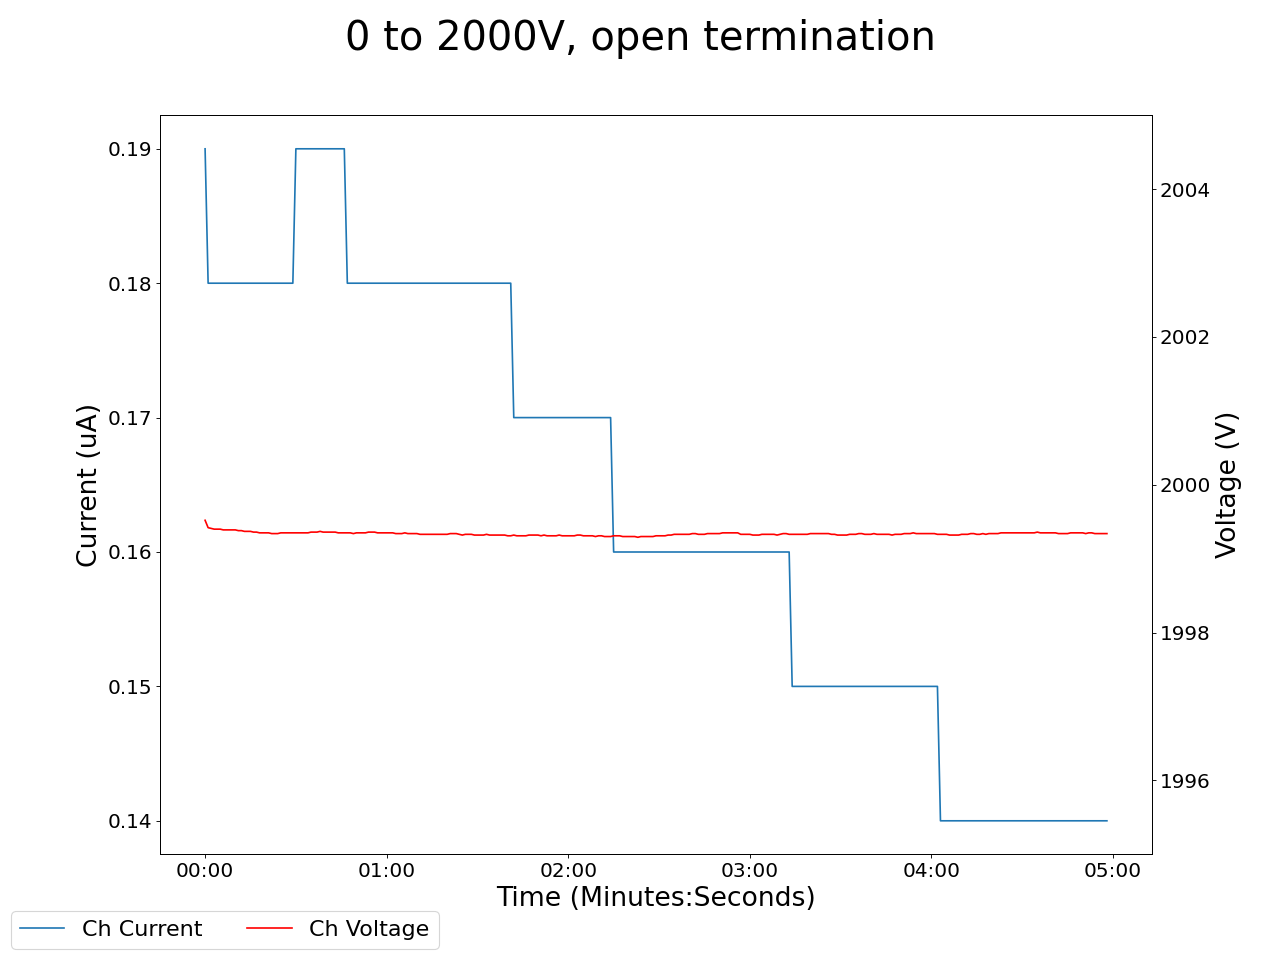

The table this chart was drawn from, first rows:
2025-01-31 13:02:02.615174, 0.4300000071525574, 0.0, 0.05999999865889549, 0.0, 1999.52001953125, 0.1899999976158142, 0.14000000059604645, 0.0, 0.07999999821186066, 0.0, 0.0, 0.0, 0.1599999964237213, 0.0, 0.9599999785423279, 0.0, 0.0, 0.0, 0.009999999776482582, 0.0, 0.44999998807907104, 0.0, 0.5299999713897705
2025-01-31 13:02:03.615139, 0.43, 0.0, 0.06, 0.0, 2000, 0.19, 0.14, 0.0, 0.08, 0.0, 0.0, 0.0, 0.16, 0.0, 0.96, 0.0, 0.0, 0.0, 0.01, 0.0, 0.45, 0.0, 0.53
2025-01-31 13:02:04.615139, 0.43, 0.0, 0.06, 0.0, 1999, 0.18, 0.14, 0.0, 0.08, 0.0, 0.0, 0.0, 0.16, 0.0, 0.96, 0.0, 0.0, 0.0, 0.01, 0.0, 0.45, 0.0, 0.53
2025-01-31 13:02:05.615139, 0.43, 0.0, 0.06, 0.0, 1999, 0.18, 0.14, 0.0, 0.08, 0.0, 0.0, 0.0, 0.16, 0.0, 0.96, 0.0, 0.0, 0.0, 0.01, 0.0, 0.45, 0.0, 0.53
2025-01-31 13:02:06.615139, 0.43, 0.0, 0.06, 0.0, 1999, 0.18, 0.14, 0.0, 0.08, 0.0, 0.0, 0.0, 0.16, 0.0, 0.96, 0.0, 0.0, 0.0, 0.01, 0.0, 0.45, 0.0, 0.53
2025-01-31 13:02:07.615139, 0.43, 0.0, 0.06, 0.0, 1999, 0.18, 0.14, 0.0, 0.08, 0.0, 0.0, 0.0, 0.16, 0.0, 0.96, 0.0, 0.0, 0.0, 0.01, 0.0, 0.45, 0.0, 0.53
2025-01-31 13:02:08.615139, 0.43, 0.0, 0.06, 0.0, 1999, 0.18, 0.14, 0.0, 0.08, 0.0, 0.0, 0.0, 0.16, 0.0, 0.96, 0.0, 0.0, 0.0, 0.01, 0.0, 0.45, 0.0, 0.53
2025-01-31 13:02:09.615139, 0.43, 0.0, 0.06, 0.0, 1999, 0.18, 0.14, 0.0, 0.08, 0.0, 0.0, 0.0, 0.16, 0.0, 0.96, 0.0, 0.0, 0.0, 0.01, 0.0, 0.45, 0.0, 0.53
2025-01-31 13:02:10.615139, 0.43, 0.0, 0.06, 0.0, 1999, 0.18, 0.14, 0.0, 0.08, 0.0, 0.0, 0.0, 0.16, 0.0, 0.96, 0.0, 0.0, 0.0, 0.01, 0.0, 0.45, 0.0, 0.53
2025-01-31 13:02:11.615140, 0.43, 0.0, 0.06, 0.0, 1999, 0.18, 0.14, 0.0, 0.08, 0.0, 0.0, 0.0, 0.16, 0.0, 0.96, 0.0, 0.0, 0.0, 0.01, 0.0, 0.45, 0.0, 0.53
2025-01-31 13:02:12.615139, 0.43, 0.0, 0.06, 0.0, 1999, 0.18, 0.14, 0.0, 0.08, 0.0, 0.0, 0.0, 0.16, 0.0, 0.96, 0.0, 0.0, 0.0, 0.01, 0.0, 0.45, 0.0, 0.53
2025-01-31 13:02:13.615139, 0.43, 0.0, 0.06, 0.0, 1999, 0.18, 0.14, 0.0, 0.08, 0.0, 0.0, 0.0, 0.16, 0.0, 0.96, 0.0, 0.0, 0.0, 0.01, 0.0, 0.45, 0.0, 0.53
2025-01-31 13:02:14.615139, 0.43, 0.0, 0.06, 0.0, 1999, 0.18, 0.14, 0.0, 0.08, 0.0, 0.0, 0.0, 0.16, 0.0, 0.96, 0.0, 0.0, 0.0, 0.01, 0.0, 0.45, 0.0, 0.53
2025-01-31 13:02:15.615139, 0.43, 0.0, 0.06, 0.0, 1999, 0.18, 0.14, 0.0, 0.08, 0.0, 0.0, 0.0, 0.16, 0.0, 0.96, 0.0, 0.0, 0.0, 0.01, 0.0, 0.45, 0.0, 0.53
2025-01-31 13:02:16.615140, 0.43, 0.0, 0.06, 0.0, 1999, 0.18, 0.14, 0.0, 0.08, 0.0, 0.0, 0.0, 0.16, 0.0, 0.96, 0.0, 0.0, 0.0, 0.01, 0.0, 0.45, 0.0, 0.53
2025-01-31 13:02:17.615139, 0.43, 0.0, 0.06, 0.0, 1999, 0.18, 0.14, 0.0, 0.08, 0.0, 0.0, 0.0, 0.16, 0.0, 0.96, 0.0, 0.0, 0.0, 0.01, 0.0, 0.45, 0.0, 0.53
2025-01-31 13:02:18.615140, 0.43, 0.0, 0.06, 0.0, 1999, 0.18, 0.14, 0.0, 0.08, 0.0, 0.0, 0.0, 0.16, 0.0, 0.96, 0.0, 0.0, 0.0, 0.01, 0.0, 0.45, 0.0, 0.53
2025-01-31 13:02:19.615139, 0.43, 0.0, 0.06, 0.0, 1999, 0.18, 0.14, 0.0, 0.08, 0.0, 0.0, 0.0, 0.16, 0.0, 0.96, 0.0, 0.0, 0.0, 0.01, 0.0, 0.46, 0.0, 0.53
2025-01-31 13:02:20.615139, 0.43, 0.0, 0.06, 0.0, 1999, 0.18, 0.14, 0.0, 0.08, 0.0, 0.0, 0.0, 0.16, 0.0, 0.96, 0.0, 0.0, 0.0, 0.01, 0.0, 0.46, 0.0, 0.53
2025-01-31 13:02:21.615139, 0.43, 0.0, 0.06, 0.0, 1999, 0.18, 0.14, 0.0, 0.08, 0.0, 0.0, 0.0, 0.16, 0.0, 0.96, 0.0, 0.0, 0.0, 0.01, 0.0, 0.46, 0.0, 0.53
2025-01-31 13:02:22.615139, 0.43, 0.0, 0.06, 0.0, 1999, 0.18, 0.14, 0.0, 0.08, 0.0, 0.0, 0.0, 0.16, 0.0, 0.96, 0.0, 0.0, 0.0, 0.01, 0.0, 0.46, 0.0, 0.53
2025-01-31 13:02:23.615139, 0.43, 0.0, 0.06, 0.0, 1999, 0.18, 0.14, 0.0, 0.08, 0.0, 0.0, 0.0, 0.16, 0.0, 0.96, 0.0, 0.0, 0.0, 0.01, 0.0, 0.46, 0.0, 0.52
2025-01-31 13:02:24.615139, 0.43, 0.0, 0.06, 0.0, 1999, 0.18, 0.14, 0.0, 0.08, 0.0, 0.0, 0.0, 0.16, 0.0, 0.96, 0.0, 0.0, 0.0, 0.01, 0.0, 0.46, 0.0, 0.52
2025-01-31 13:02:25.615139, 0.43, 0.0, 0.06, 0.0, 1999, 0.18, 0.14, 0.0, 0.08, 0.0, 0.0, 0.0, 0.16, 0.0, 0.96, 0.0, 0.0, 0.0, 0.01, 0.0, 0.46, 0.0, 0.52
2025-01-31 13:02:26.615139, 0.43, 0.0, 0.06, 0.0, 1999, 0.18, 0.14, 0.0, 0.08, 0.0, 0.0, 0.0, 0.16, 0.0, 0.96, 0.0, 0.0, 0.0, 0.01, 0.0, 0.46, 0.0, 0.52
2025-01-31 13:02:27.615139, 0.43, 0.0, 0.06, 0.0, 1999, 0.18, 0.14, 0.0, 0.08, 0.0, 0.0, 0.0, 0.16, 0.0, 0.96, 0.0, 0.0, 0.0, 0.01, 0.0, 0.46, 0.0, 0.52
2025-01-31 13:02:28.615139, 0.43, 0.0, 0.06, 0.0, 1999, 0.18, 0.14, 0.0, 0.08, 0.0, 0.0, 0.0, 0.16, 0.0, 0.96, 0.0, 0.0, 0.0, 0.01, 0.0, 0.46, 0.0, 0.52
2025-01-31 13:02:29.615139, 0.43, 0.0, 0.06, 0.0, 1999, 0.18, 0.14, 0.0, 0.08, 0.0, 0.0, 0.0, 0.16, 0.0, 0.96, 0.0, 0.0, 0.0, 0.01, 0.0, 0.46, 0.0, 0.52
2025-01-31 13:02:30.615139, 0.43, 0.0, 0.06, 0.0, 1999, 0.18, 0.14, 0.0, 0.08, 0.0, 0.0, 0.0, 0.16, 0.0, 0.96, 0.0, 0.0, 0.0, 0.01, 0.0, 0.46, 0.0, 0.52
2025-01-31 13:02:31.615139, 0.43, 0.0, 0.06, 0.0, 1999, 0.18, 0.14, 0.0, 0.08, 0.0, 0.0, 0.0, 0.16, 0.0, 0.96, 0.0, 0.0, 0.0, 0.01, 0.0, 0.46, 0.0, 0.52
2025-01-31 13:02:32.615139, 0.43, 0.0, 0.06, 0.0, 1999, 0.18, 0.14, 0.0, 0.08, 0.0, 0.0, 0.0, 0.16, 0.0, 0.96, 0.0, 0.0, 0.0, 0.01, 0.0, 0.46, 0.0, 0.52
2025-01-31 13:02:33.615139, 0.43, 0.0, 0.06, 0.0, 1999, 0.19, 0.14, 0.0, 0.08, 0.0, 0.0, 0.0, 0.16, 0.0, 0.96, 0.0, 0.0, 0.0, 0.01, 0.0, 0.46, 0.0, 0.52
2025-01-31 13:02:34.615139, 0.43, 0.0, 0.06, 0.0, 1999, 0.19, 0.13, 0.0, 0.08, 0.0, 0.0, 0.0, 0.16, 0.0, 0.96, 0.0, 0.0, 0.0, 0.01, 0.0, 0.46, 0.0, 0.52
2025-01-31 13:02:35.615139, 0.43, 0.0, 0.06, 0.0, 1999, 0.19, 0.13, 0.0, 0.08, 0.0, 0.0, 0.0, 0.16, 0.0, 0.96, 0.0, 0.0, 0.0, 0.01, 0.0, 0.46, 0.0, 0.52
2025-01-31 13:02:36.615139, 0.43, 0.0, 0.06, 0.0, 1999, 0.19, 0.13, 0.0, 0.08, 0.0, 0.0, 0.0, 0.16, 0.0, 0.96, 0.0, 0.0, 0.0, 0.01, 0.0, 0.46, 0.0, 0.52
2025-01-31 13:02:37.615139, 0.43, 0.0, 0.06, 0.0, 1999, 0.19, 0.13, 0.0, 0.08, 0.0, 0.0, 0.0, 0.16, 0.0, 0.96, 0.0, 0.0, 0.0, 0.01, 0.0, 0.46, 0.0, 0.52
2025-01-31 13:02:38.615139, 0.42, 0.0, 0.06, 0.0, 1999, 0.19, 0.13, 0.0, 0.08, 0.0, 0.0, 0.0, 0.16, 0.0, 0.96, 0.0, 0.0, 0.0, 0.01, 0.0, 0.46, 0.0, 0.52
2025-01-31 13:02:39.615139, 0.42, 0.0, 0.06, 0.0, 1999, 0.19, 0.13, 0.0, 0.08, 0.0, 0.0, 0.0, 0.16, 0.0, 0.96, 0.0, 0.0, 0.0, 0.01, 0.0, 0.46, 0.0, 0.52
2025-01-31 13:02:40.615139, 0.42, 0.0, 0.06, 0.0, 1999, 0.19, 0.13, 0.0, 0.08, 0.0, 0.0, 0.0, 0.16, 0.0, 0.96, 0.0, 0.0, 0.0, 0.01, 0.0, 0.46, 0.0, 0.52
2025-01-31 13:02:41.615139, 0.42, 0.0, 0.06, 0.0, 1999, 0.19, 0.13, 0.0, 0.08, 0.0, 0.0, 0.0, 0.16, 0.0, 0.96, 0.0, 0.0, 0.0, 0.01, 0.0, 0.46, 0.0, 0.52
2025-01-31 13:02:42.615139, 0.42, 0.0, 0.06, 0.0, 1999, 0.19, 0.13, 0.0, 0.08, 0.0, 0.0, 0.0, 0.16, 0.0, 0.96, 0.0, 0.0, 0.0, 0.01, 0.0, 0.46, 0.0, 0.52
2025-01-31 13:02:43.615139, 0.42, 0.0, 0.06, 0.0, 1999, 0.19, 0.13, 0.0, 0.08, 0.0, 0.0, 0.0, 0.16, 0.0, 0.96, 0.0, 0.0, 0.0, 0.01, 0.0, 0.46, 0.0, 0.52
2025-01-31 13:02:44.615139, 0.42, 0.0, 0.06, 0.0, 1999, 0.19, 0.13, 0.0, 0.08, 0.0, 0.0, 0.0, 0.16, 0.0, 0.96, 0.0, 0.0, 0.0, 0.01, 0.0, 0.46, 0.0, 0.52
2025-01-31 13:02:45.615139, 0.42, 0.0, 0.06, 0.0, 1999, 0.19, 0.13, 0.0, 0.08, 0.0, 0.0, 0.0, 0.16, 0.0, 0.96, 0.0, 0.0, 0.0, 0.01, 0.0, 0.46, 0.0, 0.52
2025-01-31 13:02:46.615139, 0.42, 0.0, 0.06, 0.0, 1999, 0.19, 0.13, 0.0, 0.08, 0.0, 0.0, 0.0, 0.16, 0.0, 0.96, 0.0, 0.0, 0.0, 0.01, 0.0, 0.46, 0.0, 0.52
2025-01-31 13:02:47.615139, 0.42, 0.0, 0.06, 0.0, 1999, 0.19, 0.13, 0.0, 0.08, 0.0, 0.0, 0.0, 0.16, 0.0, 0.96, 0.0, 0.0, 0.0, 0.01, 0.0, 0.46, 0.0, 0.52
2025-01-31 13:02:48.615139, 0.42, 0.0, 0.06, 0.0, 1999, 0.19, 0.13, 0.0, 0.08, 0.0, 0.0, 0.0, 0.16, 0.0, 0.96, 0.0, 0.0, 0.0, 0.01, 0.0, 0.46, 0.0, 0.52
2025-01-31 13:02:49.615139, 0.42, 0.0, 0.06, 0.0, 1999, 0.19, 0.13, 0.0, 0.08, 0.0, 0.0, 0.0, 0.16, 0.0, 0.96, 0.0, 0.0, 0.0, 0.01, 0.0, 0.46, 0.0, 0.52
2025-01-31 13:02:50.615139, 0.42, 0.0, 0.06, 0.0, 1999, 0.18, 0.13, 0.0, 0.08, 0.0, 0.0, 0.0, 0.16, 0.0, 0.96, 0.0, 0.0, 0.0, 0.01, 0.0, 0.46, 0.0, 0.52
2025-01-31 13:02:51.615139, 0.42, 0.0, 0.06, 0.0, 1999, 0.18, 0.13, 0.0, 0.08, 0.0, 0.0, 0.0, 0.16, 0.0, 0.96, 0.0, 0.0, 0.0, 0.01, 0.0, 0.46, 0.0, 0.52
2025-01-31 13:02:52.615139, 0.42, 0.0, 0.05, 0.0, 1999, 0.18, 0.14, 0.0, 0.08, 0.0, 0.0, 0.0, 0.16, 0.0, 0.96, 0.0, 0.0, 0.0, 0.01, 0.0, 0.46, 0.0, 0.52
2025-01-31 13:02:53.615139, 0.42, 0.0, 0.05, 0.0, 1999, 0.18, 0.14, 0.0, 0.08, 0.0, 0.0, 0.0, 0.16, 0.0, 0.96, 0.0, 0.0, 0.0, 0.01, 0.0, 0.46, 0.0, 0.52
2025-01-31 13:02:54.615139, 0.42, 0.0, 0.05, 0.0, 1999, 0.18, 0.14, 0.0, 0.08, 0.0, 0.0, 0.0, 0.16, 0.0, 0.96, 0.0, 0.0, 0.0, 0.01, 0.0, 0.46, 0.0, 0.52
2025-01-31 13:02:55.615139, 0.42, 0.0, 0.05, 0.0, 1999, 0.18, 0.14, 0.0, 0.08, 0.0, 0.0, 0.0, 0.16, 0.0, 0.96, 0.0, 0.0, 0.0, 0.01, 0.0, 0.46, 0.0, 0.52
2025-01-31 13:02:56.615139, 0.42, 0.0, 0.05, 0.0, 1999, 0.18, 0.14, 0.0, 0.08, 0.0, 0.0, 0.0, 0.16, 0.0, 0.96, 0.0, 0.0, 0.0, 0.01, 0.0, 0.46, 0.0, 0.52
2025-01-31 13:02:57.615139, 0.42, 0.0, 0.05, 0.0, 1999, 0.18, 0.14, 0.0, 0.08, 0.0, 0.0, 0.0, 0.16, 0.0, 0.96, 0.0, 0.0, 0.0, 0.01, 0.0, 0.46, 0.0, 0.52
2025-01-31 13:02:58.615139, 0.42, 0.0, 0.05, 0.0, 1999, 0.18, 0.14, 0.0, 0.08, 0.0, 0.0, 0.0, 0.16, 0.0, 0.96, 0.0, 0.0, 0.0, 0.01, 0.0, 0.46, 0.0, 0.52
2025-01-31 13:02:59.615139, 0.42, 0.0, 0.05, 0.0, 1999, 0.18, 0.14, 0.0, 0.08, 0.0, 0.0, 0.0, 0.16, 0.0, 0.96, 0.0, 0.0, 0.0, 0.01, 0.0, 0.46, 0.0, 0.52
2025-01-31 13:03:00.615139, 0.42, 0.0, 0.05, 0.0, 1999, 0.18, 0.14, 0.0, 0.08, 0.0, 0.0, 0.0, 0.16, 0.0, 0.96, 0.0, 0.0, 0.0, 0.01, 0.0, 0.46, 0.0, 0.52
2025-01-31 13:03:01.615139, 0.42, 0.0, 0.05, 0.0, 1999, 0.18, 0.14, 0.0, 0.08, 0.0, 0.0, 0.0, 0.16, 0.0, 0.96, 0.0, 0.0, 0.0, 0.01, 0.0, 0.46, 0.0, 0.52
2025-01-31 13:03:02.615139, 0.42, 0.0, 0.05, 0.0, 1999, 0.18, 0.14, 0.0, 0.08, 0.0, 0.0, 0.0, 0.16, 0.0, 0.96, 0.0, 0.0, 0.0, 0.01, 0.0, 0.46, 0.0, 0.52
... 239 more rows
